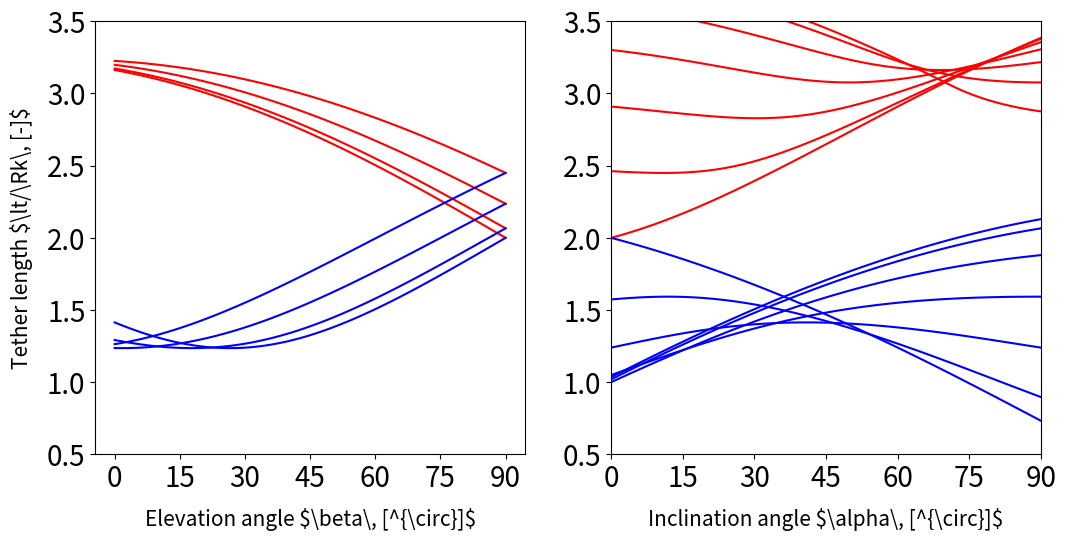

Recreate this plot in Python.
import matplotlib as mpl
import matplotlib.pyplot as plt
from pylab import np
#
# Figure size
mpl.rcParams['figure.figsize'] = 11, 5.625
# Text and numbers are substituded by Inkscape's PDF+Latex export option.
# By varying the sizes we can adjust the positioning
# http://stackoverflow.com/questions/30201310/use-of-hyphen-or-minus-sign-in-matplotlib-versus-compatibility-with-latex
mpl.rcParams['axes.unicode_minus'] = False
mpl.rcParams.update({'font.size': 15})
mpl.rc('xtick', labelsize=20) 
mpl.rc('ytick', labelsize=20)
#
# This is important for font substitution
mpl.rcParams['svg.fonttype'] = 'none'

# tether length without suspension lines (alpha and beta independent)
def ltfree(lK, Rg, alpha, beta, delta, omegat):
    ltx    =  np.cos(alpha)*np.cos(np.radians(omegat)+delta) + np.cos(beta)*lK - np.cos(np.radians(omegat))*Rg
    lty    =                np.sin(np.radians(omegat)+delta)                   - np.sin(np.radians(omegat))*Rg
    ltz    = -np.sin(alpha)*np.cos(np.radians(omegat)+delta) + np.sin(beta)*lK
    return np.sqrt(ltx*ltx+lty*lty+ltz*ltz)

# min tether length over cycle
def ltfreemin(lK, Rg, alpha, beta, delta): 
    omegat = np.arange(0, 360, 1)
    return np.amin(ltfree(lK, Rg, alpha, beta, delta, omegat))

# max tether length over cycle
def ltfreemax(lK, Rg, alpha, beta, delta): 
    omegat = np.arange(0, 360, 1)
    return np.amax(ltfree(lK, Rg, alpha, beta, delta, omegat))
    
# tether length
def lt(lK, Rg, beta, delta, omegat):
    alpha  = 0.5*np.pi-beta
    ltx    =  np.cos(alpha)*np.cos(np.radians(omegat)+delta) + np.cos(beta)*lK - np.cos(np.radians(omegat))*Rg
    lty    =                np.sin(np.radians(omegat)+delta)                   - np.sin(np.radians(omegat))*Rg
    ltz    = -np.sin(alpha)*np.cos(np.radians(omegat)+delta) + np.sin(beta)*lK
    return np.sqrt(ltx*ltx+lty*lty+ltz*ltz)
    
# min tether length over cycle
def ltmin(lK, Rg, beta, delta): 
    omegat = np.arange(0, 360, 1)
    return np.amin(lt(lK, Rg, beta, delta, omegat))

# max tether length over cycle
def ltmax(lK, Rg, beta, delta): 
    omegat = np.arange(0, 360, 1)
    return np.amax(lt(lK, Rg, beta, delta, omegat))

vltfreemin = np.vectorize(ltfreemin)
vltfreemax = np.vectorize(ltfreemax)
vltmin = np.vectorize(ltmin)
vltmax = np.vectorize(ltmax)

f, (ax1, ax2) = plt.subplots(1, 2)

lK    = 2
Rg    = 1
beta  = np.radians(np.arange(0, 91, 1) )
delta = np.radians(0)
ax1.plot(np.degrees(beta), vltmax(lK, Rg, beta, delta), 'r')
ax1.plot(np.degrees(beta), vltmin(lK, Rg, beta, delta), 'b')
#print 'ltmin & ltmax ', ltmin(lK, Rg, np.radians(30), delta), ltmax(lK, Rg, np.radians(30), delta)
delta = np.radians(30)
ax1.plot(np.degrees(beta), vltmax(lK, Rg, beta, delta), 'r')
ax1.plot(np.degrees(beta), vltmin(lK, Rg, beta, delta), 'b')
delta = np.radians(60)
ax1.plot(np.degrees(beta), vltmax(lK, Rg, beta, delta), 'r')
ax1.plot(np.degrees(beta), vltmin(lK, Rg, beta, delta), 'b')
delta = np.radians(90)
ax1.plot(np.degrees(beta), vltmax(lK, Rg, beta, delta), 'r')
ax1.plot(np.degrees(beta), vltmin(lK, Rg, beta, delta), 'b')
delta = np.radians(120)
#ax1.plot(np.degrees(beta), vltmax(lK, Rg, beta, delta), 'r')
#ax1.plot(np.degrees(beta), vltmin(lK, Rg, beta, delta), 'b')
delta = np.radians(150)
#ax1.plot(np.degrees(beta), vltmax(lK, Rg, beta, delta), 'r')
#ax1.plot(np.degrees(beta), vltmin(lK, Rg, beta, delta), 'b')
delta = np.radians(180)
#ax1.plot(np.degrees(beta), vltmax(lK, Rg, beta, delta), 'r')
#ax1.plot(np.degrees(beta), vltmin(lK, Rg, beta, delta), 'b')
plt.xlim(0,90)
ax1.set_xticks(np.arange(0,91,15))
ax1.set_ylim(0.5,3.5)

lK    = 2
Rg    = 1
beta  = np.radians(30)
alpha = np.radians(np.arange(0, 91, 1) )
delta = np.radians(0)
ax2.plot(np.degrees(alpha), vltfreemax(lK, Rg, alpha, beta, delta), 'r')
ax2.plot(np.degrees(alpha), vltfreemin(lK, Rg, alpha, beta, delta), 'b')
#print 'ltmin & ltmax ', ltfreemin(lK, Rg, np.radians(60), beta, delta), ltfreemax(lK, Rg, np.radians(60), beta, delta)
delta = np.radians(30)
ax2.plot(np.degrees(alpha), vltfreemax(lK, Rg, alpha, beta, delta), 'r')
ax2.plot(np.degrees(alpha), vltfreemin(lK, Rg, alpha, beta, delta), 'b')
delta = np.radians(60)
ax2.plot(np.degrees(alpha), vltfreemax(lK, Rg, alpha, beta, delta), 'r')
ax2.plot(np.degrees(alpha), vltfreemin(lK, Rg, alpha, beta, delta), 'b')
delta = np.radians(90)
ax2.plot(np.degrees(alpha), vltfreemax(lK, Rg, alpha, beta, delta), 'r')
ax2.plot(np.degrees(alpha), vltfreemin(lK, Rg, alpha, beta, delta), 'b')
delta = np.radians(120)
ax2.plot(np.degrees(alpha), vltfreemax(lK, Rg, alpha, beta, delta), 'r')
ax2.plot(np.degrees(alpha), vltfreemin(lK, Rg, alpha, beta, delta), 'b')
delta = np.radians(150)
ax2.plot(np.degrees(alpha), vltfreemax(lK, Rg, alpha, beta, delta), 'r')
ax2.plot(np.degrees(alpha), vltfreemin(lK, Rg, alpha, beta, delta), 'b')
delta = np.radians(180)
ax2.plot(np.degrees(alpha), vltfreemax(lK, Rg, alpha, beta, delta), 'r')
ax2.plot(np.degrees(alpha), vltfreemin(lK, Rg, alpha, beta, delta), 'b')
ax2.set_xticks(np.arange(0,91,15))
ax2.set_ylim(0.5,3.5)

#
# Set axis labels
ax1.set_xlabel(r"Elevation angle \$\beta\, [^{\circ}]\$",labelpad=10)
ax2.set_xlabel(r"Inclination angle \$\alpha\, [^{\circ}]\$",labelpad=10)
ax1.set_ylabel(r"Tether length \$\lt/\Rk\, [-]\$",labelpad=10)

#
# Save as SVG file
plt.subplots_adjust(left=0.07, bottom=None, right=0.93, top=None, wspace=None, hspace=None)
plt.savefig("fig11_diagram.svg")
plt.show()
